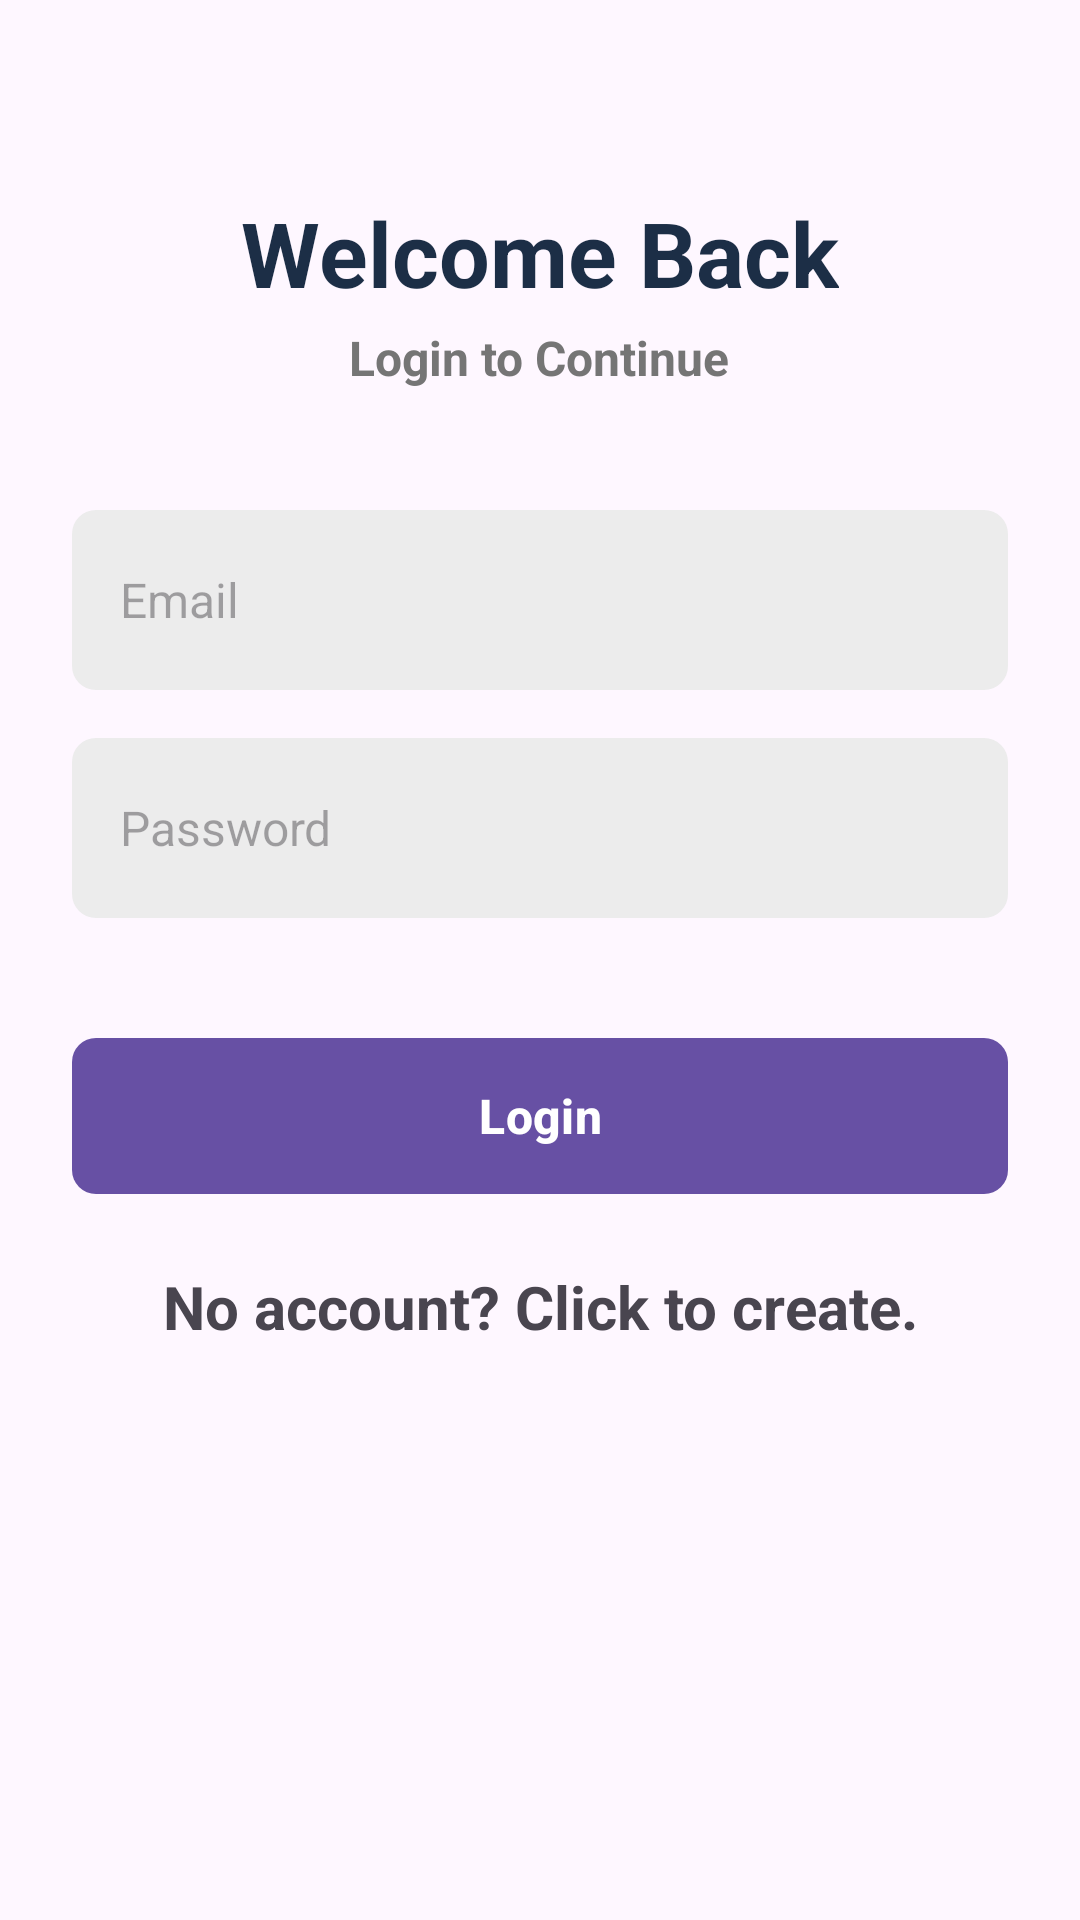

The Android layout XML behind this screen, and the referenced resources:
<!-- AndroidManifest.xml: application theme Theme.Material3.Light -->
<!-- res/layout/activity_login.xml -->
<?xml version="1.0" encoding="utf-8"?>
<ScrollView xmlns:android="http://schemas.android.com/apk/res/android"
    xmlns:app="http://schemas.android.com/apk/res-auto"
    xmlns:tools="http://schemas.android.com/tools"
    android:id="@+id/main"
    android:layout_height="match_parent"
    android:layout_width="match_parent"
    android:clipToPadding="false"
    android:overScrollMode="never"
    android:scrollbars="none"
    tools:context=".activities.Login">

    <LinearLayout
        android:layout_width="match_parent"
        android:layout_height="wrap_content"
        android:gravity="center_horizontal"
        android:padding="24sp"
        android:orientation="vertical">

        <TextView
            android:layout_width="wrap_content"
            android:layout_height="wrap_content"
            android:layout_marginTop="40sp"
            android:text="@string/welcome_back"
            android:textColor="@color/primary"
            android:textSize="30sp"
            android:textStyle="bold"/>

        <TextView
            android:layout_width="wrap_content"
            android:layout_height="wrap_content"
            android:layout_marginTop="4sp"
            android:text="@string/login_to_continue"
            android:textColor="@color/secondary_text"
            android:textSize="16sp"
            android:textStyle="bold"/>

        <EditText
            android:id="@+id/email"
            android:layout_width="match_parent"
            android:layout_height="60sp"
            android:layout_marginTop="40sp"
            android:hint="@string/email"
            android:background="@drawable/background_input"
            android:imeOptions="actionNext"
            android:importantForAutofill="no"
            android:inputType="textEmailAddress"
            android:paddingStart="16sp"
            android:paddingEnd="16sp"
            android:textColor="@color/primary_text"
            android:textSize="16sp"/>

        <EditText
            android:id="@+id/password"
            android:layout_width="match_parent"
            android:layout_height="60sp"
            android:layout_marginTop="16sp"
            android:hint="@string/password"
            android:background="@drawable/background_input"
            android:imeOptions="actionNext"
            android:importantForAutofill="no"
            android:inputType="textPassword"
            android:paddingStart="16sp"
            android:paddingEnd="16sp"
            android:textColor="@color/primary_text"
            android:textSize="16sp"/>

        <FrameLayout
            android:layout_width="match_parent"
            android:layout_height="wrap_content"
            android:layout_marginTop="16sp"
            android:animateLayoutChanges="true">

            <ProgressBar
                android:id="@+id/progressBar"
                android:visibility="gone"
                android:layout_width="wrap_content"
                android:layout_height="wrap_content"/>

            <com.google.android.material.button.MaterialButton
                android:id="@+id/btn_login"
                android:layout_width="match_parent"
                android:layout_height="60sp"
                android:layout_marginTop="20sp"
                android:text="@string/login"
                android:textColor="@color/white"
                android:textSize="16sp"
                android:textStyle="bold"
                app:cornerRadius="8sp"/>

        </FrameLayout>

        <TextView
            android:textStyle="bold"
            android:textSize="20sp"
            android:gravity="center"
            android:layout_marginTop="20dp"
            android:id="@+id/registerNow"
            android:text="@string/no_account_click_to_create"
            android:layout_width="match_parent"
            android:layout_height="wrap_content"/>


    </LinearLayout>

</ScrollView>
<!-- resources referenced by this layout -->
<resources>
  <color name="primary">#1C2E46</color>
  <color name="primary_text">#212121</color>
  <color name="secondary_text">#757575</color>
  <color name="white">#FFFFFFFF</color>
  <!-- drawable background_input (drawable) -->
  <?xml version="1.0" encoding="utf-8"?>
  <shape xmlns:android="http://schemas.android.com/apk/res/android"
      android:shape="rectangle">
      <solid android:color="@color/input_background" />
      <corners android:radius="8sp"/>
  
  </shape>
  <string name="email">Email</string>
  <string name="login">Login</string>
  <string name="login_to_continue">Login to Continue</string>
  <string name="no_account_click_to_create">No account? Click to create.</string>
  <string name="password">Password</string>
  <string name="welcome_back">Welcome Back</string>
  <color name="input_background">#ECECEC</color>
</resources>
